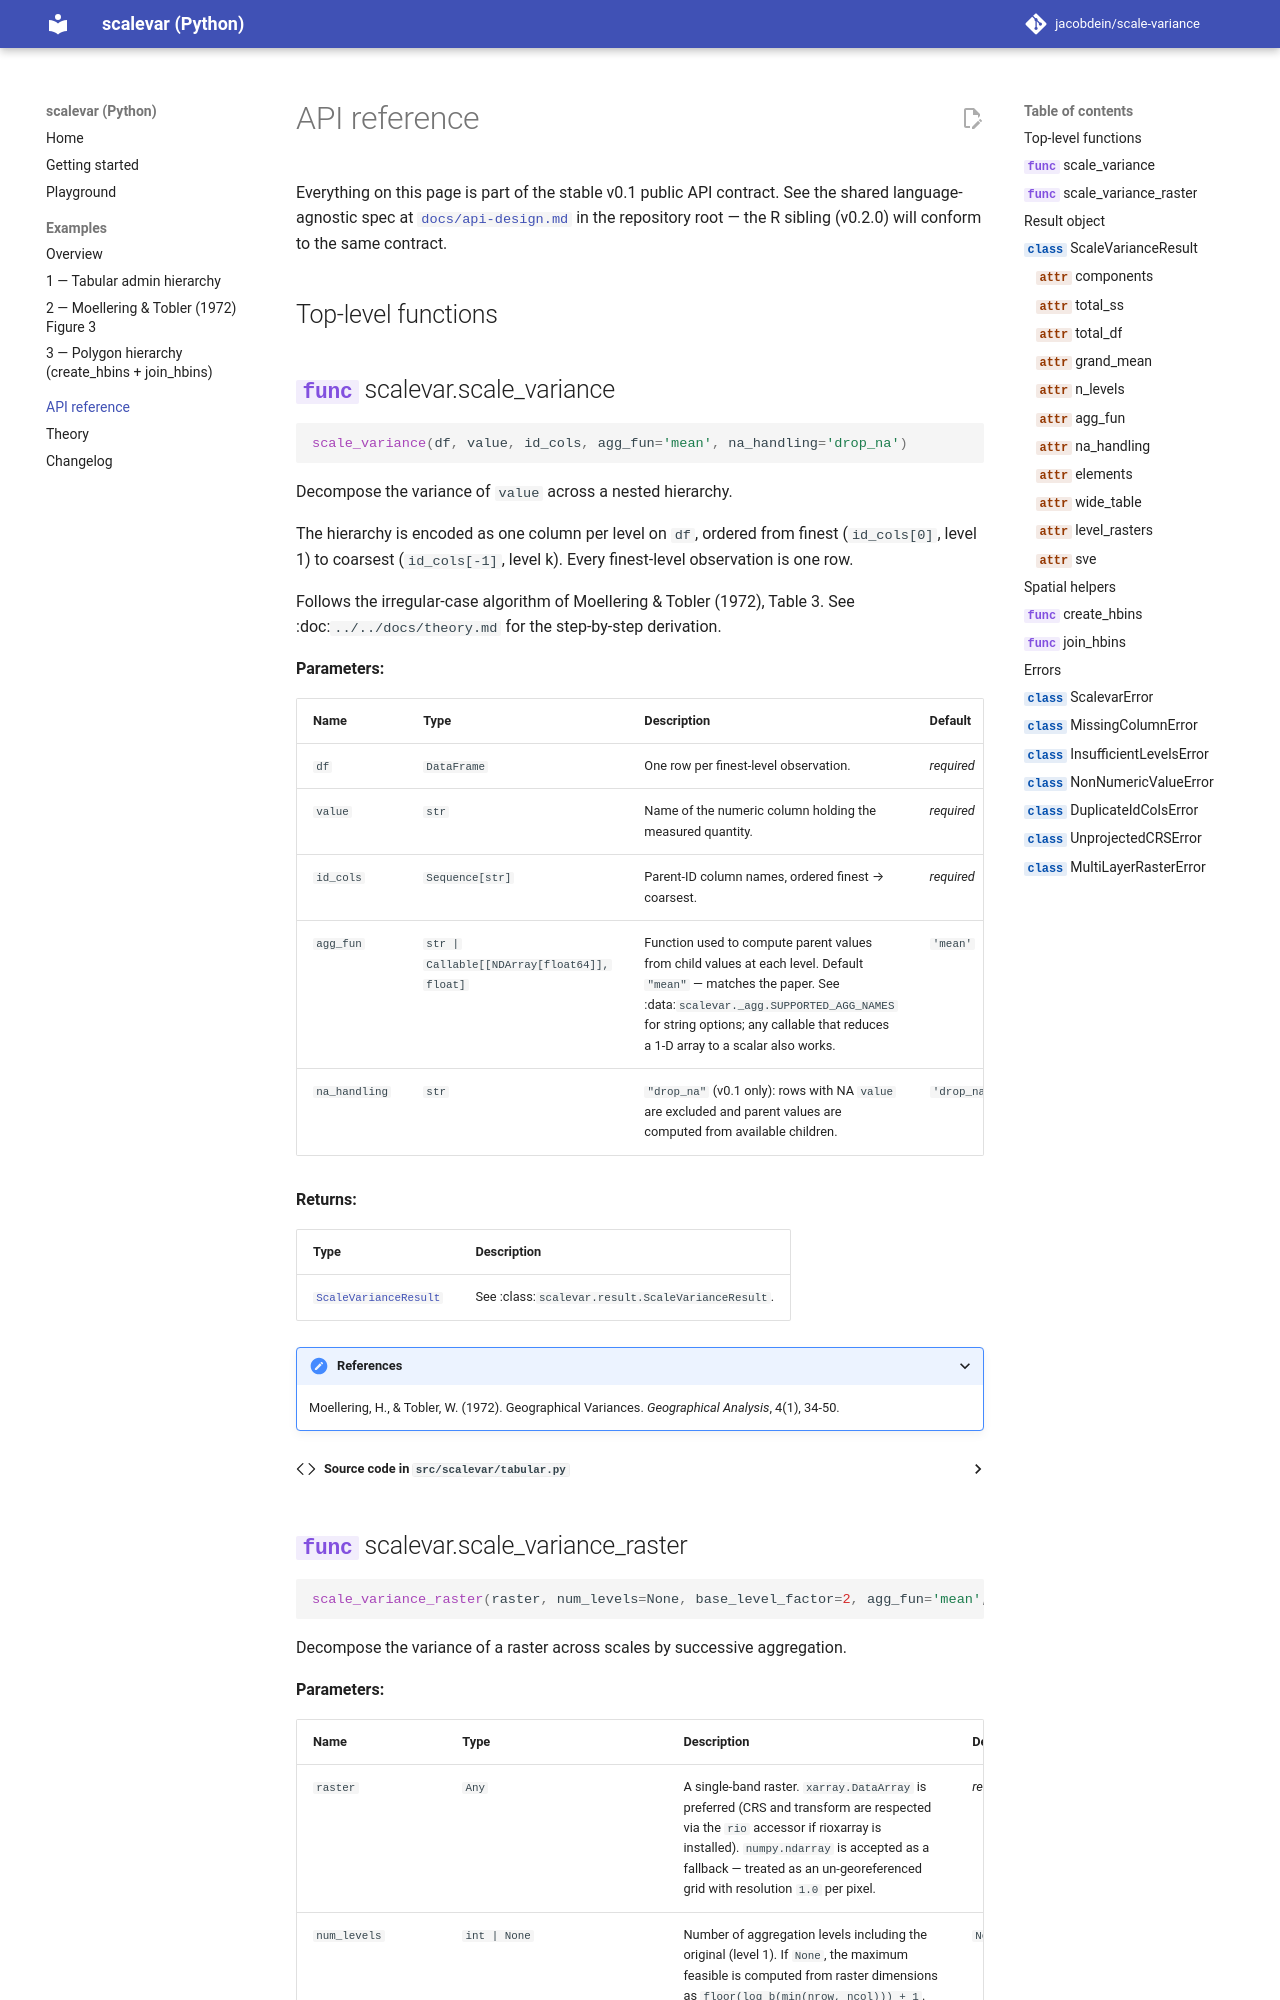

repository: jacobdein/scale-variance · page: api/index.html · generator: mkdocs

# API reference

Everything on this page is part of the stable v0.1 public API contract. See the shared language-agnostic spec at [`docs/api-design.md`](https://github.com/jacobdein/scale-variance/blob/main/docs/api-design.md) in the repository root — the R sibling (v0.2.0) will conform to the same contract.
